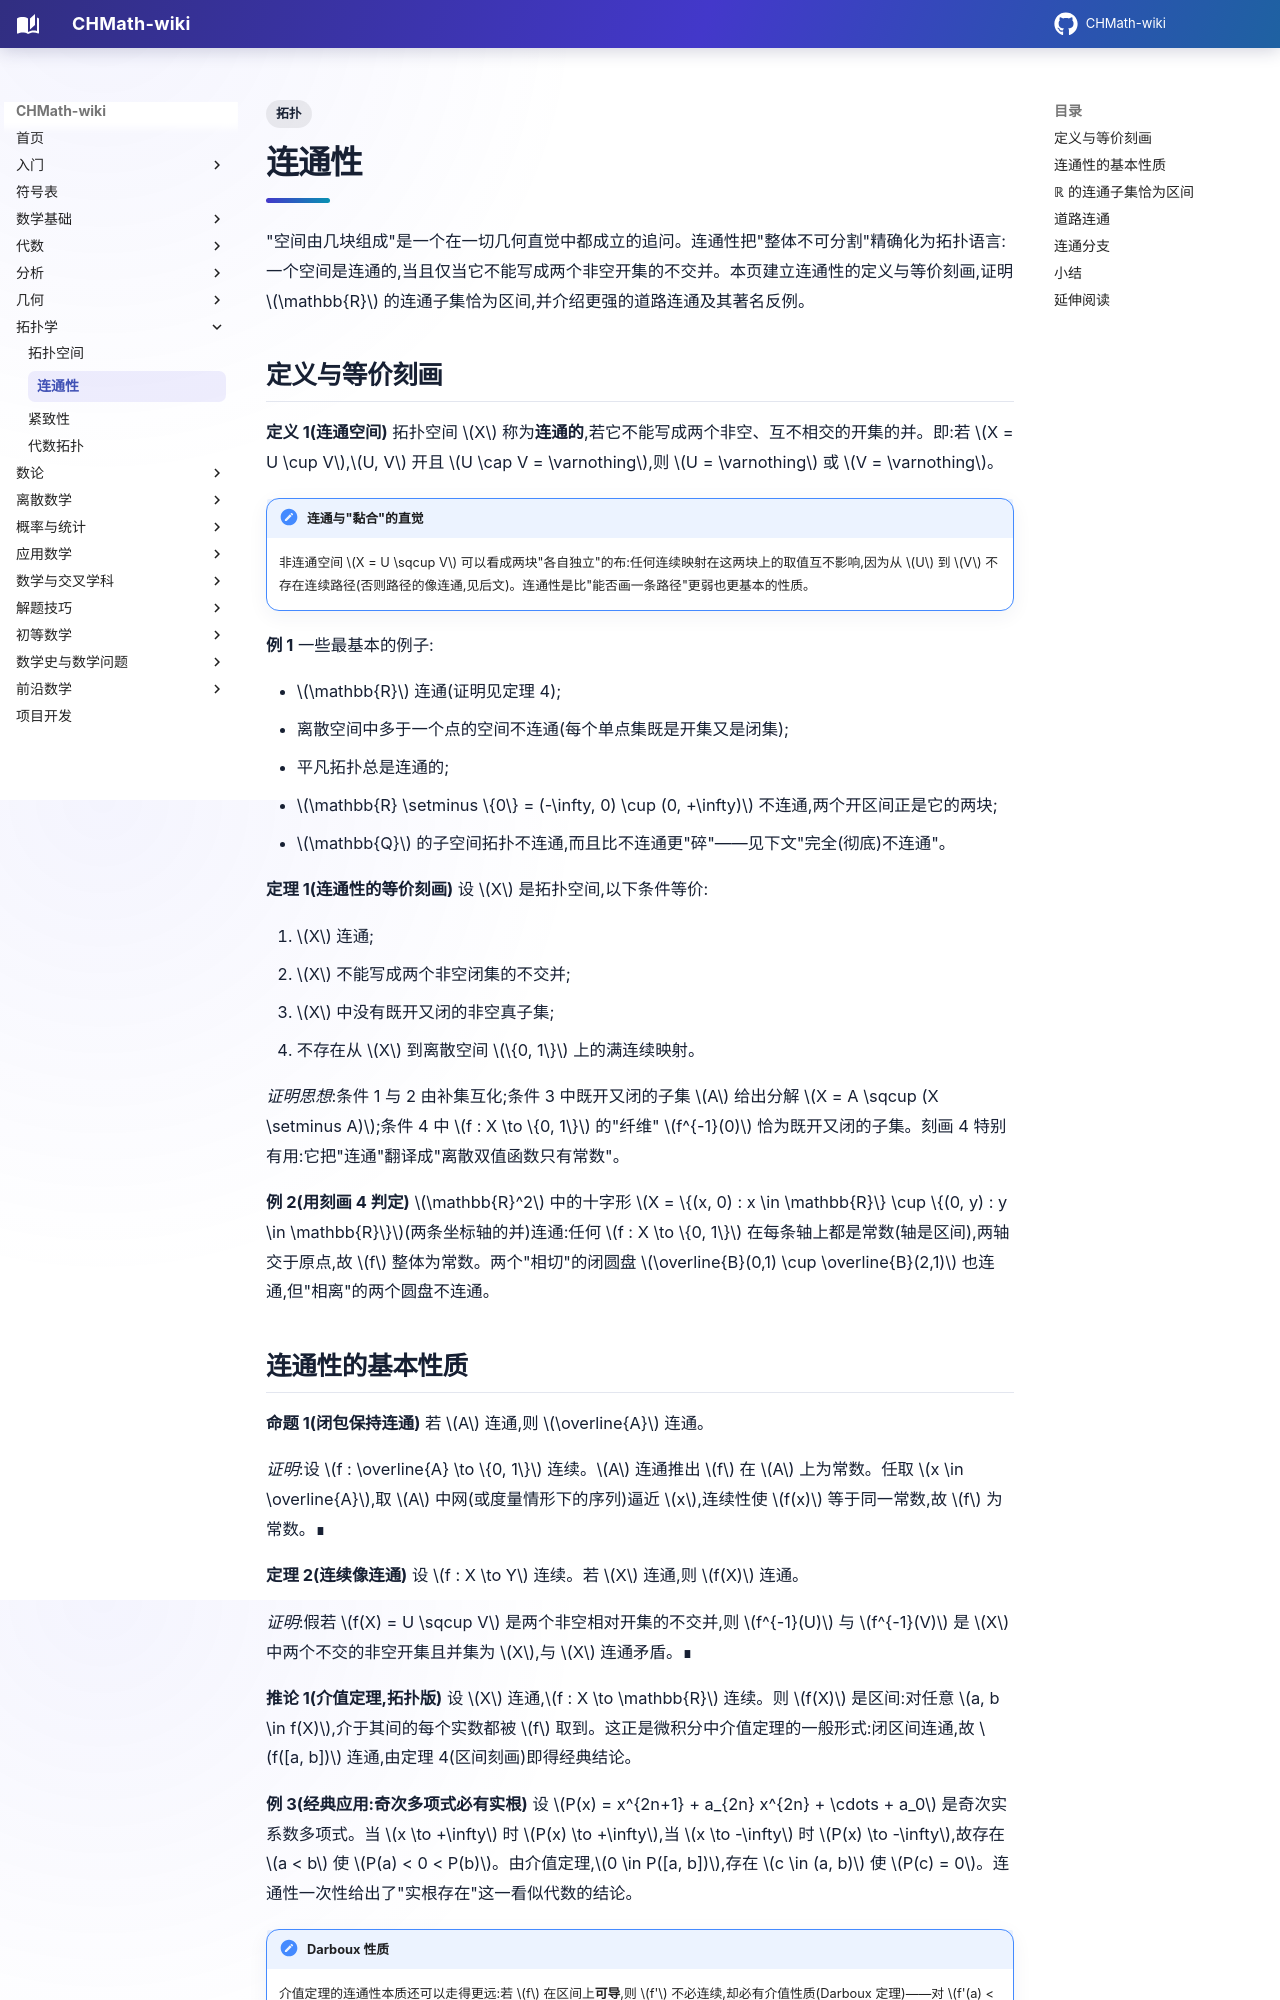

repository: FinParker/CHMath-wiki · page: topology/connectedness/index.html · generator: mkdocs

---
title: 连通性
tags:
  - 拓扑
---

# 连通性

"空间由几块组成"是一个在一切几何直觉中都成立的追问。连通性把"整体不可分割"精确化为拓扑语言:一个空间是连通的,当且仅当它不能写成两个非空开集的不交并。本页建立连通性的定义与等价刻画,证明 $\mathbb{R}$ 的连通子集恰为区间,并介绍更强的道路连通及其著名反例。

## 定义与等价刻画

**定义 1(连通空间)** 拓扑空间 $X$ 称为**连通的**,若它不能写成两个非空、互不相交的开集的并。即:若 $X = U \cup V$,$U, V$ 开且 $U \cap V = \varnothing$,则 $U = \varnothing$ 或 $V = \varnothing$。

!!! note "连通与"黏合"的直觉"

    非连通空间 $X = U \sqcup V$ 可以看成两块"各自独立"的布:任何连续映射在这两块上的取值互不影响,因为从 $U$ 到 $V$ 不存在连续路径(否则路径的像连通,见后文)。连通性是比"能否画一条路径"更弱也更基本的性质。

**例 1** 一些最基本的例子:

- $\mathbb{R}$ 连通(证明见定理 4);
- 离散空间中多于一个点的空间不连通(每个单点集既是开集又是闭集);
- 平凡拓扑总是连通的;
- $\mathbb{R} \setminus \{0\} = (-\infty, 0) \cup (0, +\infty)$ 不连通,两个开区间正是它的两块;
- $\mathbb{Q}$ 的子空间拓扑不连通,而且比不连通更"碎"——见下文"完全(彻底)不连通"。

**定理 1(连通性的等价刻画)** 设 $X$ 是拓扑空间,以下条件等价:

1. $X$ 连通;
2. $X$ 不能写成两个非空闭集的不交并;
3. $X$ 中没有既开又闭的非空真子集;
4. 不存在从 $X$ 到离散空间 $\{0, 1\}$ 上的满连续映射。

*证明思想*:条件 1 与 2 由补集互化;条件 3 中既开又闭的子集 $A$ 给出分解 $X = A \sqcup (X \setminus A)$;条件 4 中 $f : X \to \{0, 1\}$ 的"纤维" $f^{-1}(0)$ 恰为既开又闭的子集。刻画 4 特别有用:它把"连通"翻译成"离散双值函数只有常数"。

**例 2(用刻画 4 判定)** $\mathbb{R}^2$ 中的十字形 $X = \{(x, 0) : x \in \mathbb{R}\} \cup \{(0, y) : y \in \mathbb{R}\}$(两条坐标轴的并)连通:任何 $f : X \to \{0, 1\}$ 在每条轴上都是常数(轴是区间),两轴交于原点,故 $f$ 整体为常数。两个"相切"的闭圆盘 $\overline{B}(0,1) \cup \overline{B}(2,1)$ 也连通,但"相离"的两个圆盘不连通。
